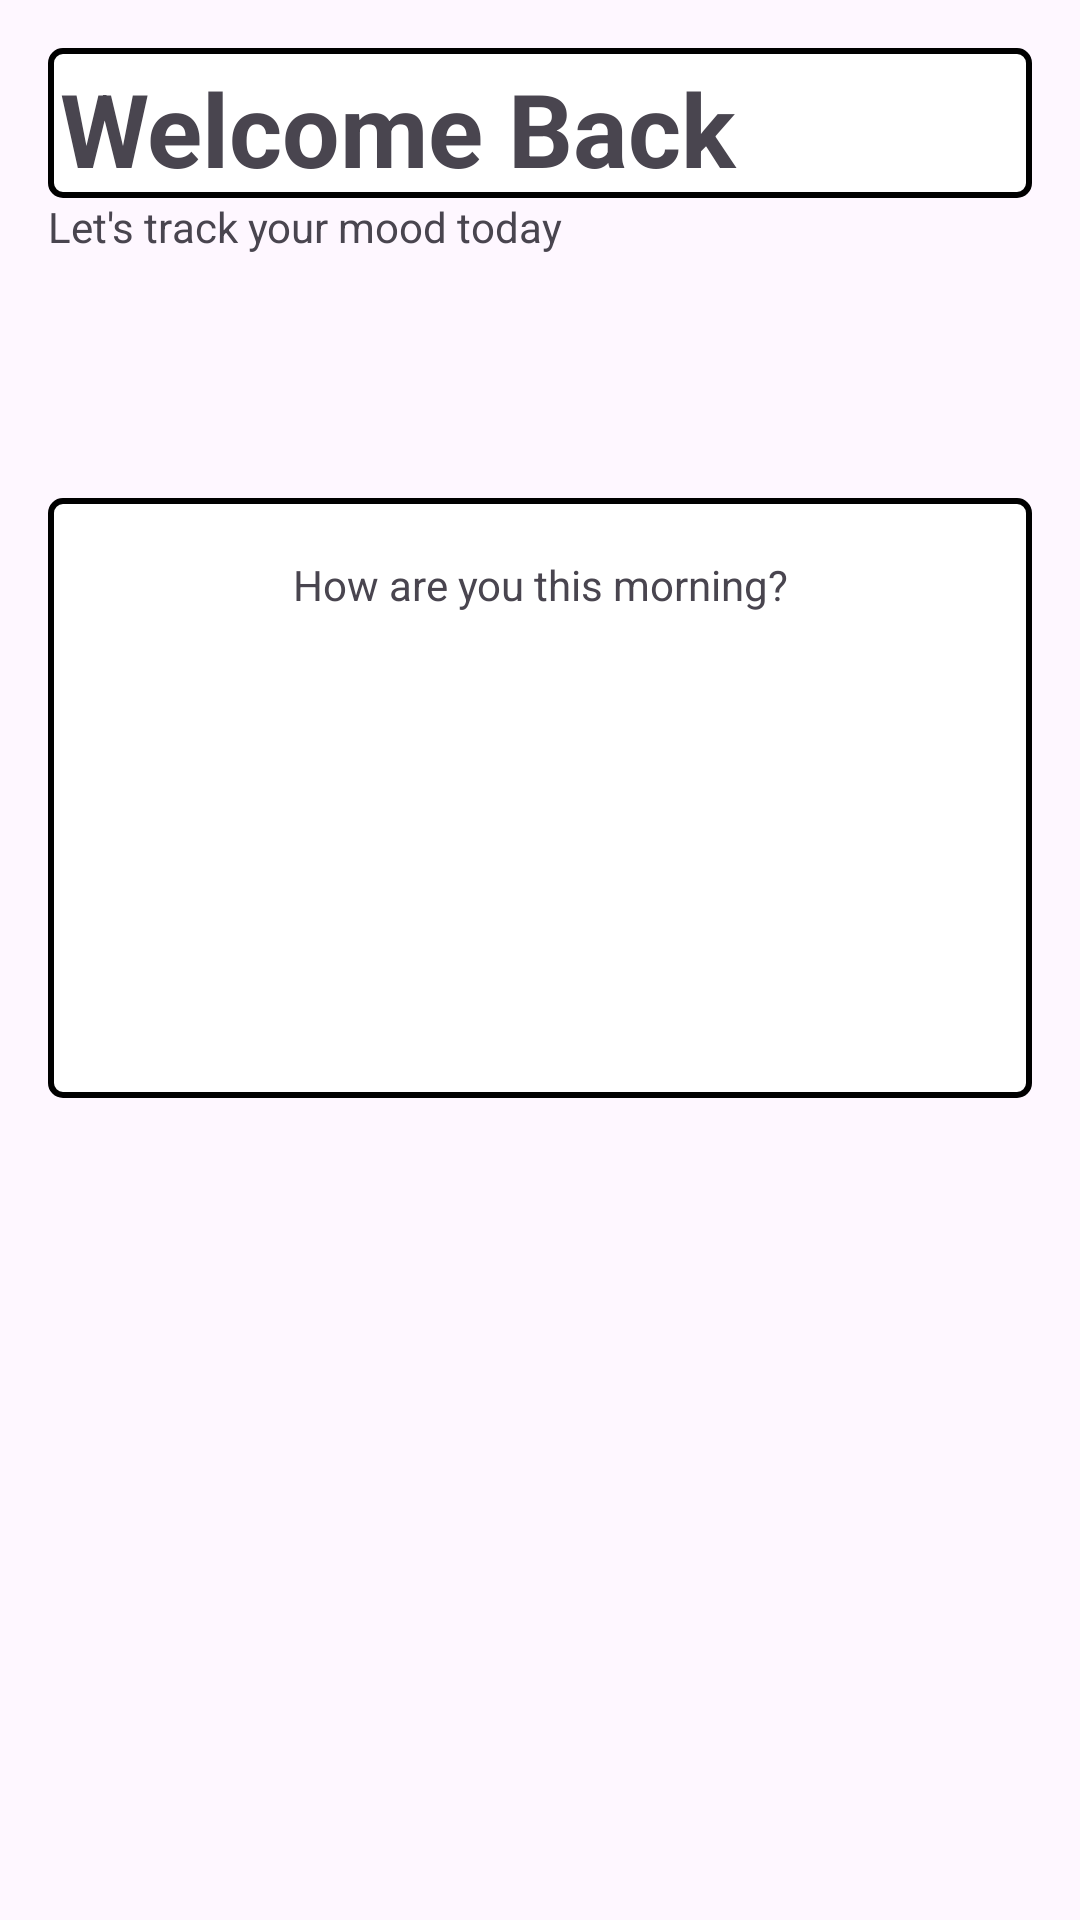

Write the Android layout XML for this screen, with the resource values it uses.
<!-- AndroidManifest.xml: application theme Theme.Psychothesis -->
<!-- res/layout/activity_mood.xml -->
<?xml version="1.0" encoding="utf-8"?>
<RelativeLayout xmlns:android="http://schemas.android.com/apk/res/android"
    android:layout_width="match_parent"
    android:layout_height="match_parent"
    android:padding="16dp">

    <TextView
        android:layout_height="50dp"
        android:layout_width="match_parent"
        android:textSize="34sp"
        android:text="Welcome Back"
        android:textStyle="bold"
        android:background="@drawable/border"/>
    <TextView
        android:layout_height="50dp"
        android:layout_width="match_parent"
        android:layout_marginTop="50dp"
        android:textSize="14sp"
        android:text="Let's track your mood today"/>

    <LinearLayout
        android:layout_height="200dp"
        android:layout_width="match_parent"
        android:layout_marginTop="150dp"
        android:background="@drawable/border"
        >
        <TextView
            android:layout_height="50dp"
            android:layout_width="match_parent"
            android:gravity="center"
            android:text="How are you this morning?"/>
        <HorizontalScrollView
            android:background="@drawable/border"
            android:layout_height="50dp"
            android:layout_width="50dp">

        </HorizontalScrollView>
    </LinearLayout>
</RelativeLayout>
<!-- resources referenced by this layout -->
<resources>
  <!-- drawable border (drawable) -->
  <shape xmlns:android="http://schemas.android.com/apk/res/android">
      <solid android:color="#FFFFFF"/> 
      <stroke android:width="2dp" android:color="#000000"/> 
      <corners android:radius="4dp"/> 
      <padding android:left="4dp" android:top="4dp" android:right="4dp" android:bottom="4dp"/> 
  </shape>
  <style name="Theme.Psychothesis" parent="Base.Theme.Psychothesis" />
  <style name="Base.Theme.Psychothesis" parent="Theme.Material3.DayNight.NoActionBar">
          
          
      </style>
</resources>
